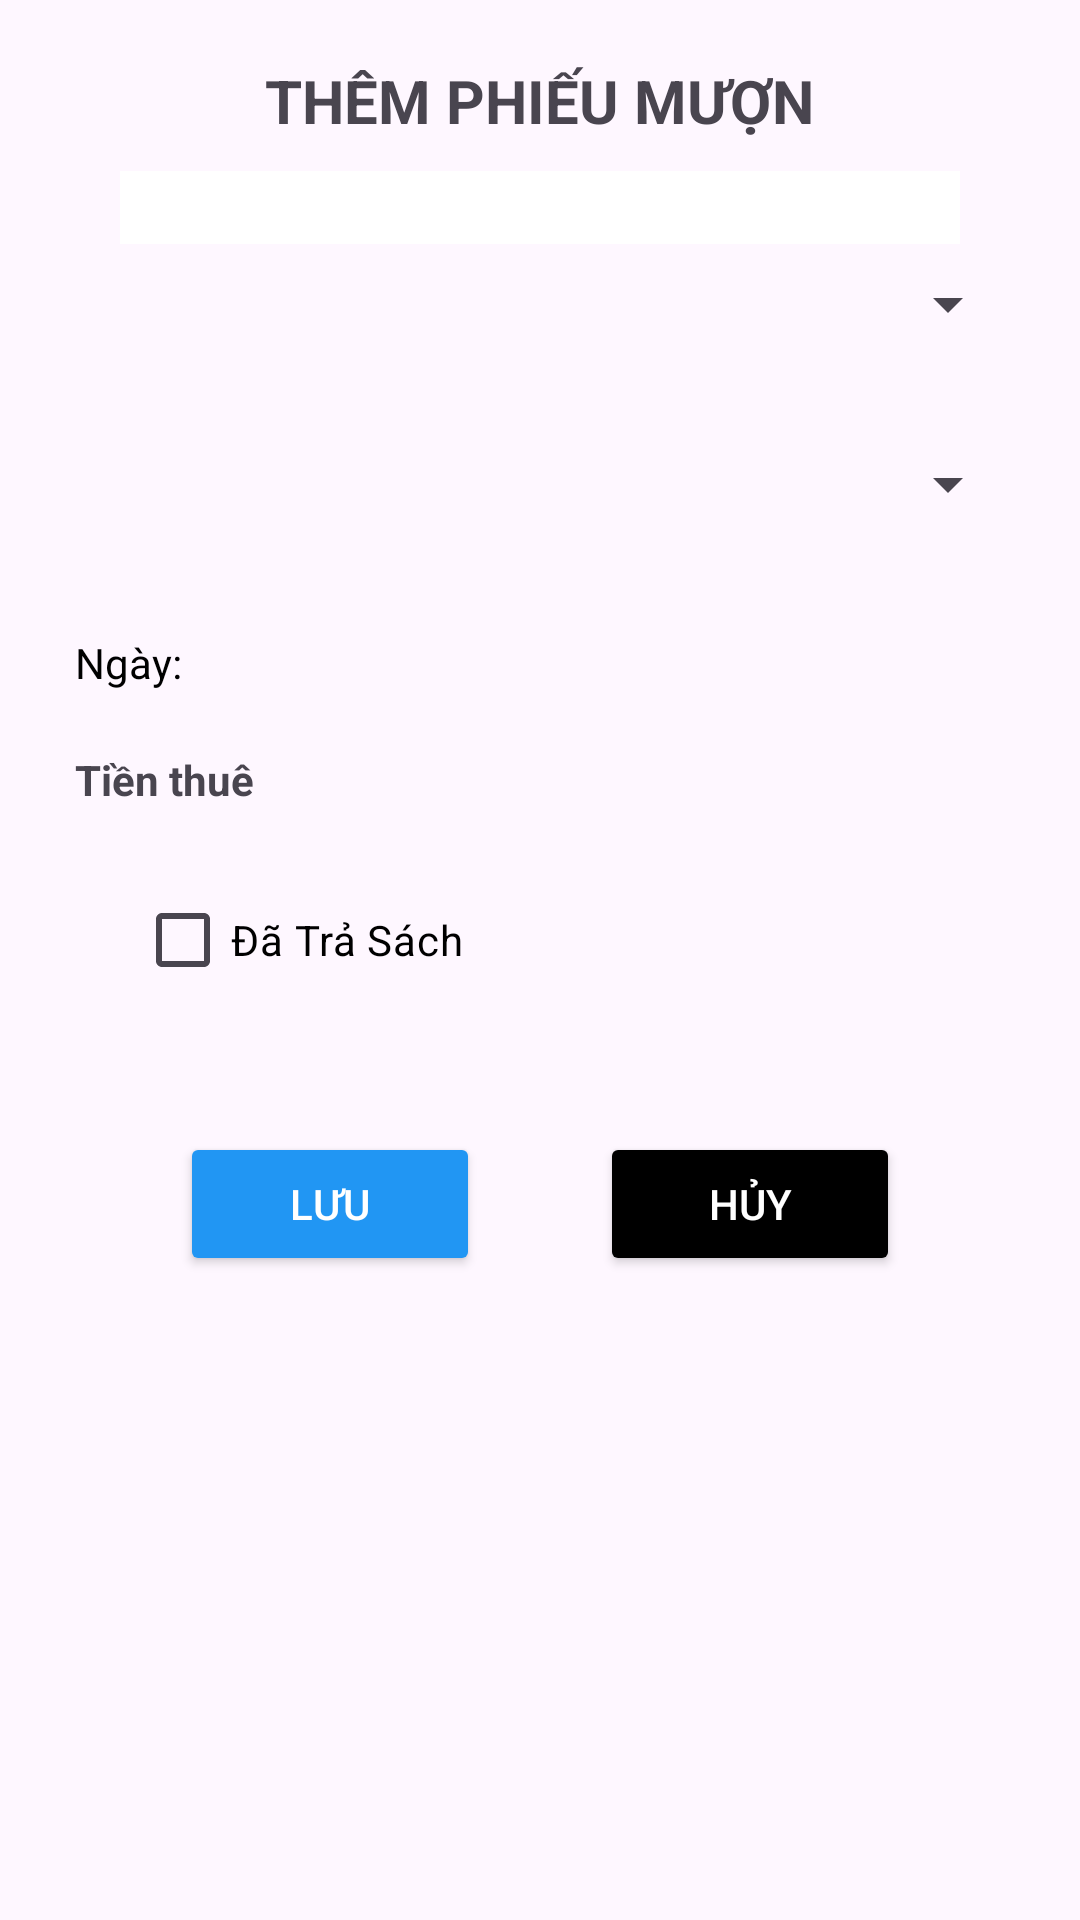

Reconstruct the res/layout file that produces this screen, plus the resources it refers to.
<!-- AndroidManifest.xml: application theme Theme.AppQuanLyChoThueSach -->
<!-- res/layout/phieu_muon_dialog.xml -->
<?xml version="1.0" encoding="utf-8"?>
<LinearLayout xmlns:android="http://schemas.android.com/apk/res/android"
    android:layout_width="400dp"
    android:orientation="vertical"
    android:padding="20dp"
    android:layout_gravity="center"
    android:layout_height="match_parent">

    <TextView
        android:layout_gravity="center"
        android:textStyle="bold"
        android:textSize="20dp"
        android:layout_width="wrap_content"
        android:layout_marginBottom="10dp"
        android:layout_height="wrap_content"
        android:text="THÊM PHIẾU MƯỢN"
        />
    <EditText
        android:layout_width="match_parent"
        android:layout_height="wrap_content"
        android:id="@+id/edMaPM"
        android:background="@color/white"
        android:layout_marginLeft="20dp"
        android:layout_marginRight="20dp"/>
    <Spinner
        android:layout_width="match_parent"
        android:layout_height="40dp"
        android:id="@+id/spMaTV"
        android:layout_marginBottom="20dp"
        android:padding="10dp" />
    <Spinner
        android:layout_width="match_parent"
        android:layout_height="40dp"
        android:id="@+id/spMaSach"
        android:layout_marginBottom="20dp"
        android:padding="10dp" />
    <TextView
        android:layout_width="match_parent"
        android:layout_height="wrap_content"
        android:id="@+id/tvNgay"
        android:textColor="@color/black"
        android:text="Ngày:"
        android:layout_marginTop="10dp"
        android:layout_marginBottom="20dp"
        android:layout_marginLeft="5dp"/>

    <TextView
        android:layout_width="match_parent"
        android:layout_height="wrap_content"
        android:id="@+id/tvTienThue"
        android:text="Tiền thuê"
        android:textStyle="bold"
        android:layout_marginBottom="20dp"
        android:layout_marginLeft="5dp" />
    <CheckBox
        android:layout_width="wrap_content"
        android:layout_height="wrap_content"
        android:id="@+id/chkTraSach"
        android:text="Đã Trả Sách"
        android:textColor="@color/black"
        android:layout_marginBottom="20dp"
        android:layout_marginLeft="25dp"
        android:layout_marginRight="5dp"/>
    <LinearLayout
        android:layout_width="match_parent"
        android:layout_height="wrap_content"
        android:orientation="horizontal"
        android:layout_margin="20dp">
        <Button
            android:id="@+id/btnSavePM"
            android:layout_width="wrap_content"
            android:layout_height="wrap_content"
            android:text="Lưu"
            android:drawableStart="@drawable/ic_save_24"
            android:textColor="@color/white"
            android:backgroundTint="#2196F3"
            android:layout_weight="1"
            android:layout_marginHorizontal="20dp"/>

        <Button
            android:textColor="@color/white"
            android:backgroundTint="@color/black"
            android:id="@+id/btnCancelPM"
            android:layout_width="wrap_content"
            android:layout_height="wrap_content"
            android:text="Hủy"
            android:drawableStart="@drawable/ic_cancel_24"
            android:layout_weight="1"
            android:layout_marginHorizontal="20dp"/>
    </LinearLayout>

</LinearLayout>
<!-- resources referenced by this layout -->
<resources>
  <color name="black">#FF000000</color>
  <color name="white">#FFFFFFFF</color>
  <style name="Theme.AppQuanLyChoThueSach" parent="Base.Theme.AppQuanLyChoThueSach" />
  <style name="Base.Theme.AppQuanLyChoThueSach" parent="Theme.Material3.DayNight.NoActionBar">
          
          
      </style>
</resources>
